Run: headless pygame with SDL's dummy video driver; simulated clock (each Clock.tick advances the game by its frame time, no real sleeping); random seed 0; keys injected as events and as key.get_pressed() state; no mouse input; restart key R tapped at the start of phases 3 and 4.
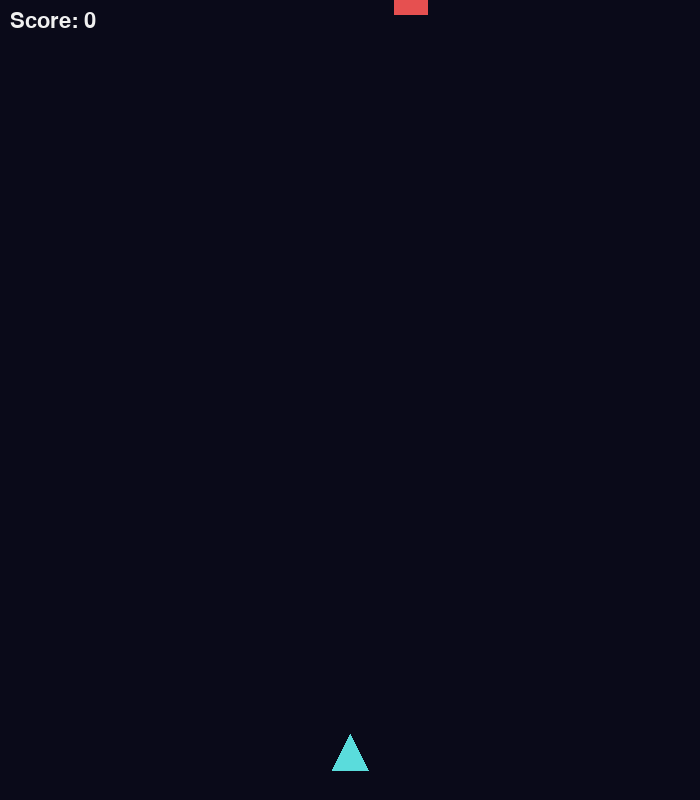
Frame 1 of 4 · flips 1–60 · no input
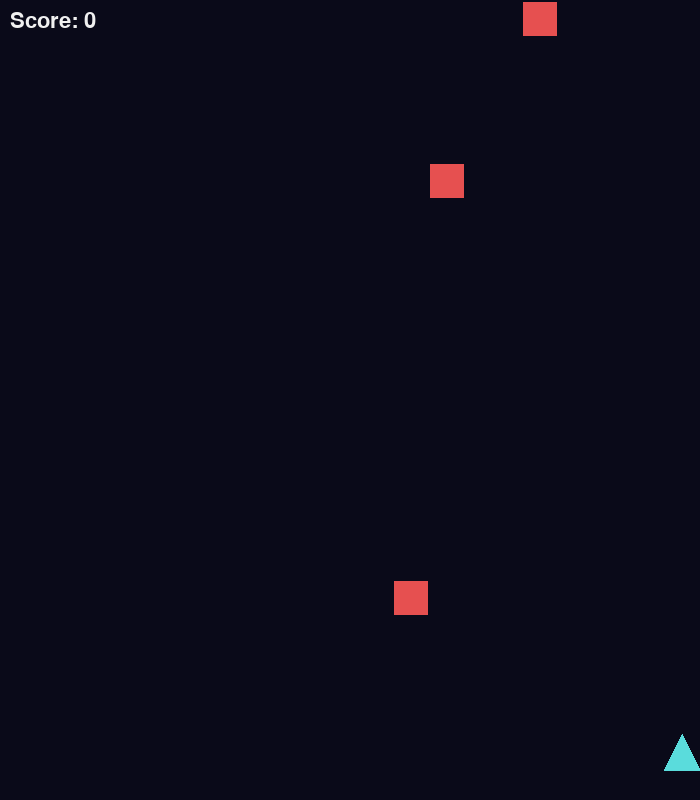
Frame 2 of 4 · flips 61–180 · tapped SPACE, RETURN · held RIGHT (→), D
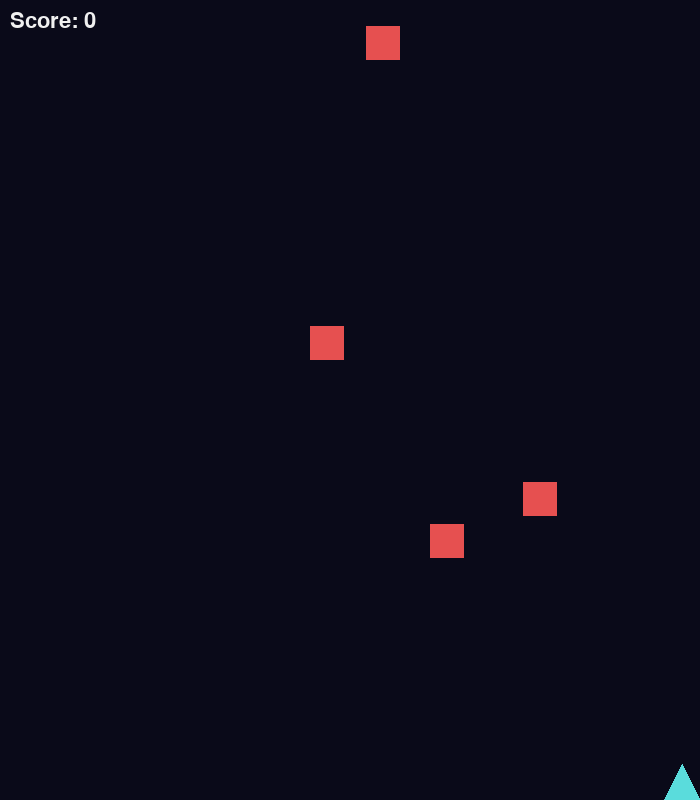
Frame 3 of 4 · flips 181–300 · tapped R · held DOWN (↓), S
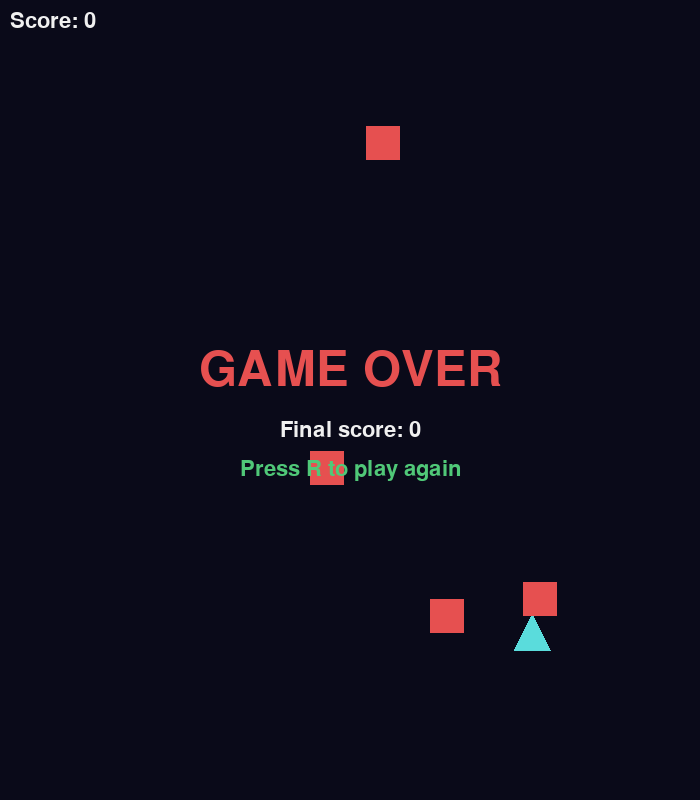
Frame 4 of 4 · flips 301–420 · tapped R · held LEFT (←), A, UP (↑), W

The pygame program that drew these frames:

"""
SHOOTER: top-down dodger/shooter. Survive and rack up score.

Controls:
    Arrow keys / WASD  - move
    Space              - shoot
    R                  - restart after game over
    ESC                - quit

How to run:
    python examples/shooter/shooter.py
"""

import pygame
import random


# ----------------------------------------------------------------------
# SETTINGS
# ----------------------------------------------------------------------
WIDTH, HEIGHT = 700, 800
FPS = 60

PLAYER_SIZE = 36
PLAYER_SPEED = 6

BULLET_W, BULLET_H = 5, 14
BULLET_SPEED = 10
SHOOT_COOLDOWN_MS = 220       # how often you can fire

ENEMY_SIZE = 34
ENEMY_BASE_SPEED = 3
INITIAL_SPAWN_INTERVAL = 900  # milliseconds between spawns at the start
MIN_SPAWN_INTERVAL = 220      # the spawning never gets faster than this
SPAWN_RAMP_MS = 6000          # every N ms, spawn interval shrinks

BG = (10, 10, 25)
PLAYER_COLOR = (90, 220, 220)
BULLET_COLOR = (255, 240, 120)
ENEMY_COLOR = (230, 80, 80)
WHITE = (240, 240, 240)
GREEN = (80, 200, 120)


# ----------------------------------------------------------------------
# SETUP
# ----------------------------------------------------------------------
pygame.init()
screen = pygame.display.set_mode((WIDTH, HEIGHT))
pygame.display.set_caption("Shooter")
clock = pygame.time.Clock()
font = pygame.font.SysFont(None, 32)
big_font = pygame.font.SysFont(None, 72)


def new_game():
    return {
        "player_x": WIDTH // 2 - PLAYER_SIZE // 2,
        "player_y": HEIGHT - PLAYER_SIZE - 30,
        "bullets": [],          # list of pygame.Rect
        "enemies": [],          # list of dicts: {"rect":..., "speed":...}
        "score": 0,
        "last_shot_ms": 0,
        "last_spawn_ms": 0,
        "start_ms": pygame.time.get_ticks(),
        "game_over": False,
    }


def draw_text(text, font_to_use, color, center):
    surface = font_to_use.render(text, True, color)
    rect = surface.get_rect(center=center)
    screen.blit(surface, rect)


def current_spawn_interval(elapsed_ms):
    """Spawn faster as time goes on. Never faster than MIN_SPAWN_INTERVAL."""
    steps = elapsed_ms // SPAWN_RAMP_MS
    interval = INITIAL_SPAWN_INTERVAL - steps * 80
    return max(MIN_SPAWN_INTERVAL, interval)


state = new_game()
running = True

while running:
    now = pygame.time.get_ticks()

    # --- EVENTS -------------------------------------------------------
    for event in pygame.event.get():
        if event.type == pygame.QUIT:
            running = False
        if event.type == pygame.KEYDOWN:
            if event.key == pygame.K_ESCAPE:
                running = False
            if event.key == pygame.K_r and state["game_over"]:
                state = new_game()

    # --- UPDATE -------------------------------------------------------
    if not state["game_over"]:
        keys = pygame.key.get_pressed()

        # Movement: arrow keys OR wasd.
        if keys[pygame.K_LEFT] or keys[pygame.K_a]:
            state["player_x"] -= PLAYER_SPEED
        if keys[pygame.K_RIGHT] or keys[pygame.K_d]:
            state["player_x"] += PLAYER_SPEED
        if keys[pygame.K_UP] or keys[pygame.K_w]:
            state["player_y"] -= PLAYER_SPEED
        if keys[pygame.K_DOWN] or keys[pygame.K_s]:
            state["player_y"] += PLAYER_SPEED

        # Clamp inside the window.
        if state["player_x"] < 0:
            state["player_x"] = 0
        if state["player_x"] > WIDTH - PLAYER_SIZE:
            state["player_x"] = WIDTH - PLAYER_SIZE
        if state["player_y"] < 0:
            state["player_y"] = 0
        if state["player_y"] > HEIGHT - PLAYER_SIZE:
            state["player_y"] = HEIGHT - PLAYER_SIZE

        # Shooting (with a cooldown, so holding space doesn't fire 60/sec).
        if keys[pygame.K_SPACE] and now - state["last_shot_ms"] > SHOOT_COOLDOWN_MS:
            bullet_x = state["player_x"] + PLAYER_SIZE // 2 - BULLET_W // 2
            bullet_y = state["player_y"] - BULLET_H
            state["bullets"].append(pygame.Rect(bullet_x, bullet_y, BULLET_W, BULLET_H))
            state["last_shot_ms"] = now

        # Move bullets up, drop the ones that left the screen.
        new_bullets = []
        for b in state["bullets"]:
            b.y -= BULLET_SPEED
            if b.bottom > 0:
                new_bullets.append(b)
        state["bullets"] = new_bullets

        # Spawn enemies on a timer that gets faster over time.
        elapsed = now - state["start_ms"]
        if now - state["last_spawn_ms"] > current_spawn_interval(elapsed):
            ex = random.randint(0, WIDTH - ENEMY_SIZE)
            speed = ENEMY_BASE_SPEED + random.random() * 2
            state["enemies"].append(
                {
                    "rect": pygame.Rect(ex, -ENEMY_SIZE, ENEMY_SIZE, ENEMY_SIZE),
                    "speed": speed,
                }
            )
            state["last_spawn_ms"] = now

        # Move enemies down, drop the ones that escaped past the bottom.
        new_enemies = []
        for e in state["enemies"]:
            e["rect"].y += e["speed"]
            if e["rect"].top < HEIGHT:
                new_enemies.append(e)
        state["enemies"] = new_enemies

        # Bullet vs enemy collisions.
        # Build a fresh list of survivors each frame. We can't modify the
        # lists we're iterating over without confusing Python, hence the
        # 'surviving_*' lists below.
        surviving_bullets = []
        for b in state["bullets"]:
            hit = False
            for e in state["enemies"]:
                if b.colliderect(e["rect"]):
                    hit = True
                    state["enemies"].remove(e)   # remove this enemy
                    state["score"] += 1
                    break
            if not hit:
                surviving_bullets.append(b)
        state["bullets"] = surviving_bullets

        # Enemy vs player collision -> game over.
        player_rect = pygame.Rect(
            state["player_x"], state["player_y"], PLAYER_SIZE, PLAYER_SIZE
        )
        for e in state["enemies"]:
            if e["rect"].colliderect(player_rect):
                state["game_over"] = True
                break

    # --- DRAW ---------------------------------------------------------
    screen.fill(BG)

    # Player drawn as a chunky triangle (just looks cooler than a square).
    px, py = state["player_x"], state["player_y"]
    triangle = [
        (px + PLAYER_SIZE // 2, py),                       # top point
        (px, py + PLAYER_SIZE),                            # bottom-left
        (px + PLAYER_SIZE, py + PLAYER_SIZE),              # bottom-right
    ]
    pygame.draw.polygon(screen, PLAYER_COLOR, triangle)

    # Bullets
    for b in state["bullets"]:
        pygame.draw.rect(screen, BULLET_COLOR, b)

    # Enemies
    for e in state["enemies"]:
        pygame.draw.rect(screen, ENEMY_COLOR, e["rect"])

    # HUD
    hud = font.render(f"Score: {state['score']}", True, WHITE)
    screen.blit(hud, (10, 10))

    # Game over screen
    if state["game_over"]:
        draw_text("GAME OVER", big_font, ENEMY_COLOR, (WIDTH // 2, HEIGHT // 2 - 30))
        draw_text(
            f"Final score: {state['score']}",
            font,
            WHITE,
            (WIDTH // 2, HEIGHT // 2 + 30),
        )
        draw_text(
            "Press R to play again", font, GREEN, (WIDTH // 2, HEIGHT // 2 + 70)
        )

    pygame.display.flip()
    clock.tick(FPS)

pygame.quit()
